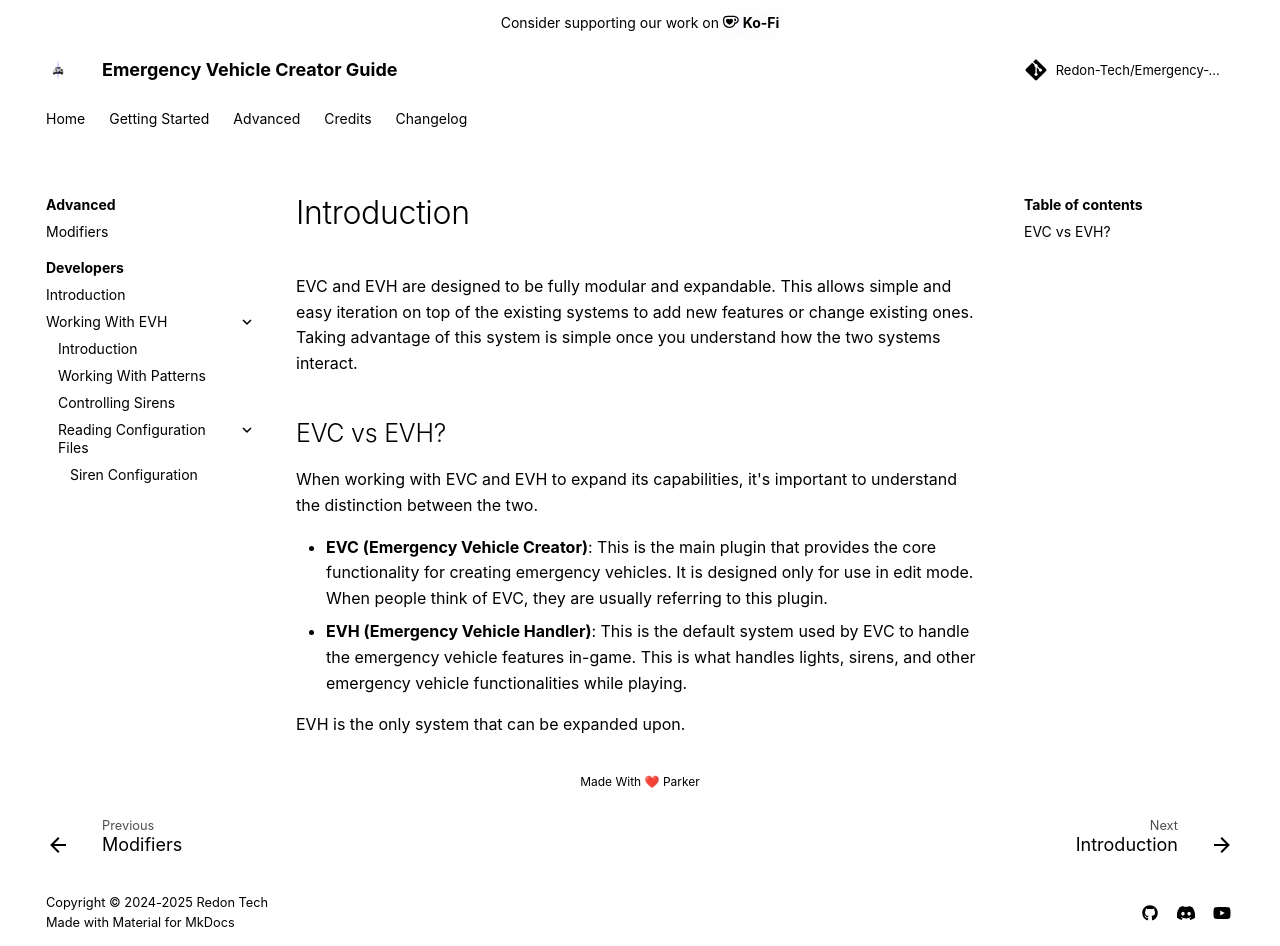

repository: Redon-Tech/Emergency-Vehicle-Creator · page: developers/introduction/index.html · generator: mkdocs

---
  authors:
    - parker02311
---


EVC and EVH are designed to be fully modular and expandable. This allows simple and easy iteration on top of the existing systems to add new features or change existing ones. Taking advantage of this system is simple once you understand how the two systems interact.

## EVC vs EVH?
When working with EVC and EVH to expand its capabilities, it's important to understand the distinction between the two.

- **EVC (Emergency Vehicle Creator)**: This is the main plugin that provides the core functionality for creating emergency vehicles. It is designed only for use in edit mode. When people think of EVC, they are usually referring to this plugin.
- **EVH (Emergency Vehicle Handler)**: This is the default system used by EVC to handle the emergency vehicle features in-game. This is what handles lights, sirens, and other emergency vehicle functionalities while playing. 

EVH is the only system that can be expanded upon.
